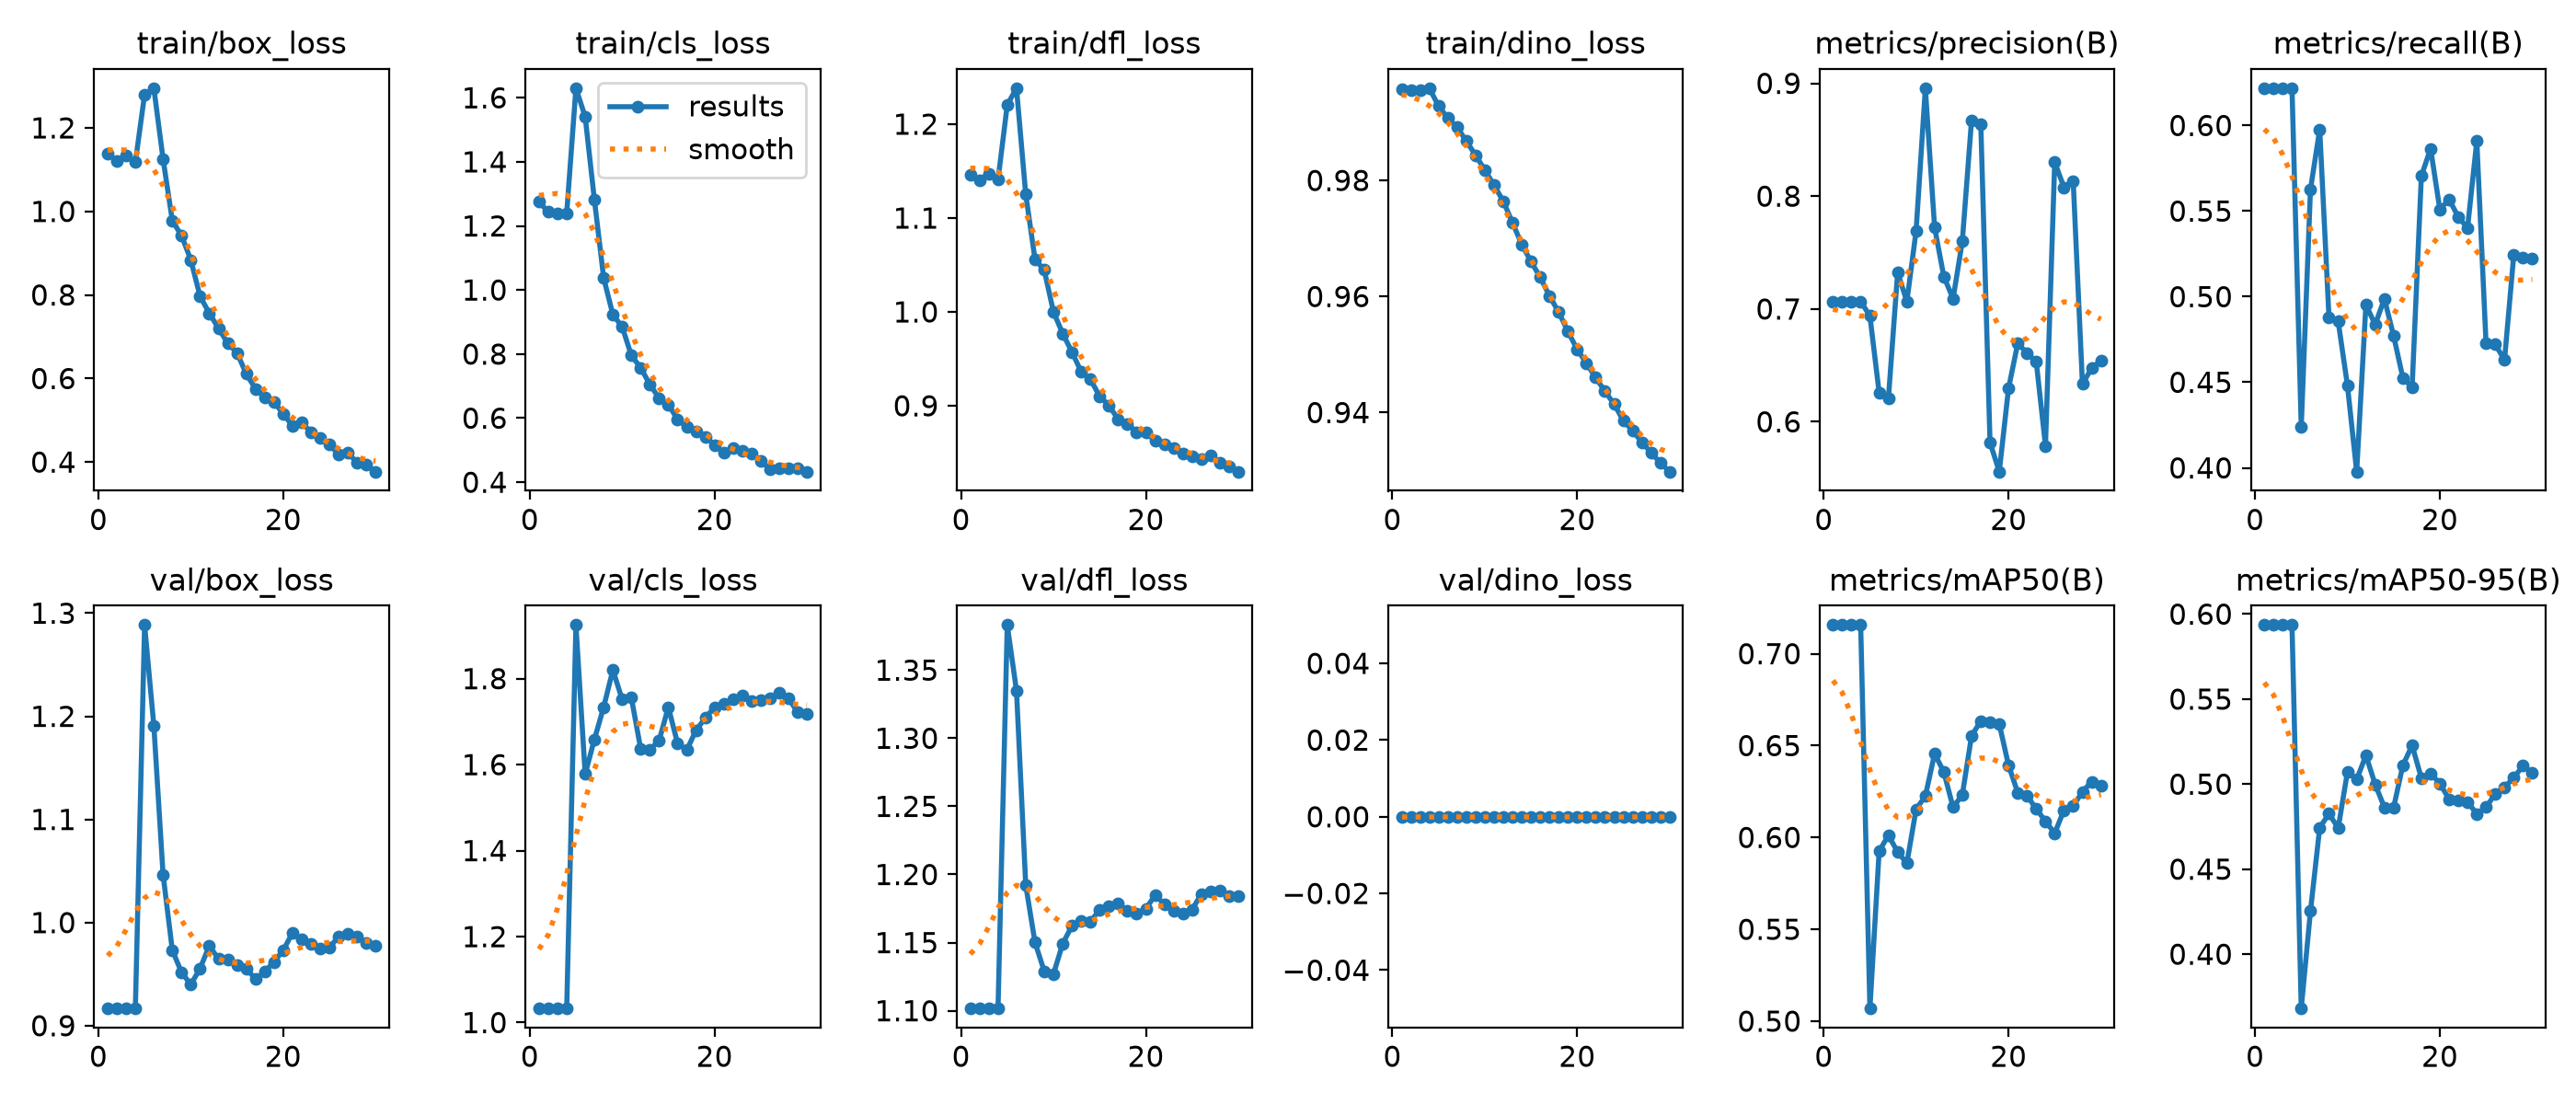

Values plotted in this chart, from the file beside it:
epoch, time, train/box_loss, train/cls_loss, train/dfl_loss, train/dino_loss, metrics/precision(B), metrics/recall(B), metrics/mAP50(B), metrics/mAP50-95(B), val/box_loss, val/cls_loss, val/dfl_loss, val/dino_loss, lr/pg0, lr/pg1, lr/pg2
1, 2.521, 1.138, 1.276, 1.146, 0.9957, 0.7067, 0.6218, 0.7156, 0.5936, 0.9167, 1.033, 1.102, 0, 0.0001, 0.0001, 0.0001
2, 5.406, 1.12, 1.243, 1.14, 0.9955, 0.7067, 0.6218, 0.7156, 0.5936, 0.9167, 1.033, 1.102, 0, 9.7e-05, 9.7e-05, 9.7e-05
3, 8.223, 1.134, 1.24, 1.147, 0.9956, 0.7067, 0.6218, 0.7156, 0.5936, 0.9167, 1.033, 1.102, 0, 9.4e-05, 9.4e-05, 9.4e-05
4, 11.2, 1.118, 1.239, 1.141, 0.9959, 0.7067, 0.6218, 0.7156, 0.5936, 0.9167, 1.033, 1.102, 0, 9.1e-05, 9.1e-05, 9.1e-05
5, 14.22, 1.28, 1.63, 1.22, 0.9928, 0.6938, 0.424, 0.5069, 0.3681, 1.289, 1.925, 1.383, 0, 8.8e-05, 8.8e-05, 8.8e-05
6, 17.25, 1.295, 1.541, 1.238, 0.9908, 0.6258, 0.5627, 0.5925, 0.4254, 1.191, 1.578, 1.335, 0, 8.5e-05, 8.5e-05, 8.5e-05
7, 20.13, 1.125, 1.281, 1.125, 0.9892, 0.6204, 0.5977, 0.6011, 0.4744, 1.046, 1.659, 1.192, 0, 8.2e-05, 8.2e-05, 8.2e-05
8, 22.88, 0.9777, 1.038, 1.056, 0.9868, 0.7323, 0.4881, 0.5921, 0.4826, 0.9732, 1.734, 1.15, 0, 7.9e-05, 7.9e-05, 7.9e-05
9, 25.8, 0.9419, 0.9226, 1.045, 0.9843, 0.7066, 0.4855, 0.5859, 0.4742, 0.9517, 1.82, 1.129, 0, 7.6e-05, 7.6e-05, 7.6e-05
10, 28.72, 0.8837, 0.8855, 1, 0.9818, 0.7693, 0.4482, 0.6154, 0.5072, 0.9399, 1.752, 1.127, 0, 7.3e-05, 7.3e-05, 7.3e-05
11, 31.78, 0.7971, 0.7953, 0.9769, 0.9792, 0.8957, 0.3978, 0.6225, 0.5027, 0.9555, 1.755, 1.149, 0, 7e-05, 7e-05, 7e-05
12, 34.75, 0.7561, 0.7576, 0.9573, 0.9764, 0.7722, 0.4953, 0.6456, 0.5169, 0.9774, 1.638, 1.162, 0, 6.7e-05, 6.7e-05, 6.7e-05
13, 37.78, 0.72, 0.705, 0.9362, 0.9727, 0.7287, 0.4836, 0.6356, 0.4999, 0.9648, 1.635, 1.166, 0, 6.4e-05, 6.4e-05, 6.4e-05
14, 40.76, 0.6842, 0.6623, 0.928, 0.969, 0.7091, 0.4988, 0.6164, 0.4863, 0.964, 1.656, 1.165, 0, 6.1e-05, 6.1e-05, 6.1e-05
15, 43.8, 0.6614, 0.6426, 0.9102, 0.966, 0.7599, 0.4771, 0.6231, 0.4863, 0.9589, 1.734, 1.174, 0, 5.8e-05, 5.8e-05, 5.8e-05
16, 46.84, 0.6111, 0.5959, 0.9003, 0.9633, 0.8673, 0.4525, 0.6553, 0.5111, 0.9554, 1.65, 1.176, 0, 5.5e-05, 5.5e-05, 5.5e-05
17, 49.88, 0.575, 0.5718, 0.8856, 0.9601, 0.8638, 0.447, 0.6634, 0.5228, 0.9452, 1.634, 1.179, 0, 5.2e-05, 5.2e-05, 5.2e-05
18, 52.75, 0.5539, 0.5577, 0.8807, 0.9573, 0.5816, 0.5704, 0.6627, 0.5036, 0.9523, 1.68, 1.173, 0, 4.9e-05, 4.9e-05, 4.9e-05
19, 55.54, 0.5435, 0.5422, 0.8721, 0.9539, 0.5558, 0.5865, 0.6617, 0.5062, 0.9619, 1.708, 1.171, 0, 4.6e-05, 4.6e-05, 4.6e-05
20, 58.48, 0.5158, 0.5158, 0.8712, 0.9509, 0.6295, 0.5509, 0.6393, 0.5004, 0.9731, 1.734, 1.175, 0, 4.3e-05, 4.3e-05, 4.3e-05
21, 61.56, 0.4864, 0.492, 0.8628, 0.9485, 0.6695, 0.5569, 0.6243, 0.4911, 0.9899, 1.741, 1.185, 0, 4e-05, 4e-05, 4e-05
22, 64.53, 0.4945, 0.5062, 0.8591, 0.946, 0.661, 0.5465, 0.6229, 0.4906, 0.9836, 1.751, 1.178, 0, 3.7e-05, 3.7e-05, 3.7e-05
23, 67.52, 0.472, 0.4976, 0.8554, 0.9437, 0.6533, 0.5402, 0.6154, 0.4896, 0.9796, 1.76, 1.173, 0, 3.4e-05, 3.4e-05, 3.4e-05
24, 70.5, 0.4582, 0.4908, 0.8486, 0.9414, 0.5787, 0.591, 0.6089, 0.4824, 0.9746, 1.748, 1.172, 0, 3.1e-05, 3.1e-05, 3.1e-05
25, 73.43, 0.4416, 0.4679, 0.8465, 0.9386, 0.8302, 0.4728, 0.6022, 0.4864, 0.9756, 1.75, 1.174, 0, 2.8e-05, 2.8e-05, 2.8e-05
26, 76.46, 0.418, 0.4409, 0.8428, 0.9369, 0.8078, 0.4721, 0.6149, 0.4943, 0.9866, 1.753, 1.186, 0, 2.5e-05, 2.5e-05, 2.5e-05
27, 79.32, 0.4214, 0.4426, 0.8467, 0.9349, 0.8135, 0.463, 0.6171, 0.4981, 0.9893, 1.768, 1.188, 0, 2.2e-05, 2.2e-05, 2.2e-05
28, 82.25, 0.3989, 0.4425, 0.8389, 0.9331, 0.6337, 0.5243, 0.6249, 0.5038, 0.9864, 1.754, 1.188, 0, 1.9e-05, 1.9e-05, 1.9e-05
29, 85.36, 0.3932, 0.4435, 0.8354, 0.9313, 0.6474, 0.5228, 0.6303, 0.5107, 0.9798, 1.721, 1.184, 0, 1.6e-05, 1.6e-05, 1.6e-05
30, 88.1, 0.377, 0.433, 0.8298, 0.9298, 0.6544, 0.5221, 0.6279, 0.5067, 0.9778, 1.718, 1.184, 0, 1.3e-05, 1.3e-05, 1.3e-05
